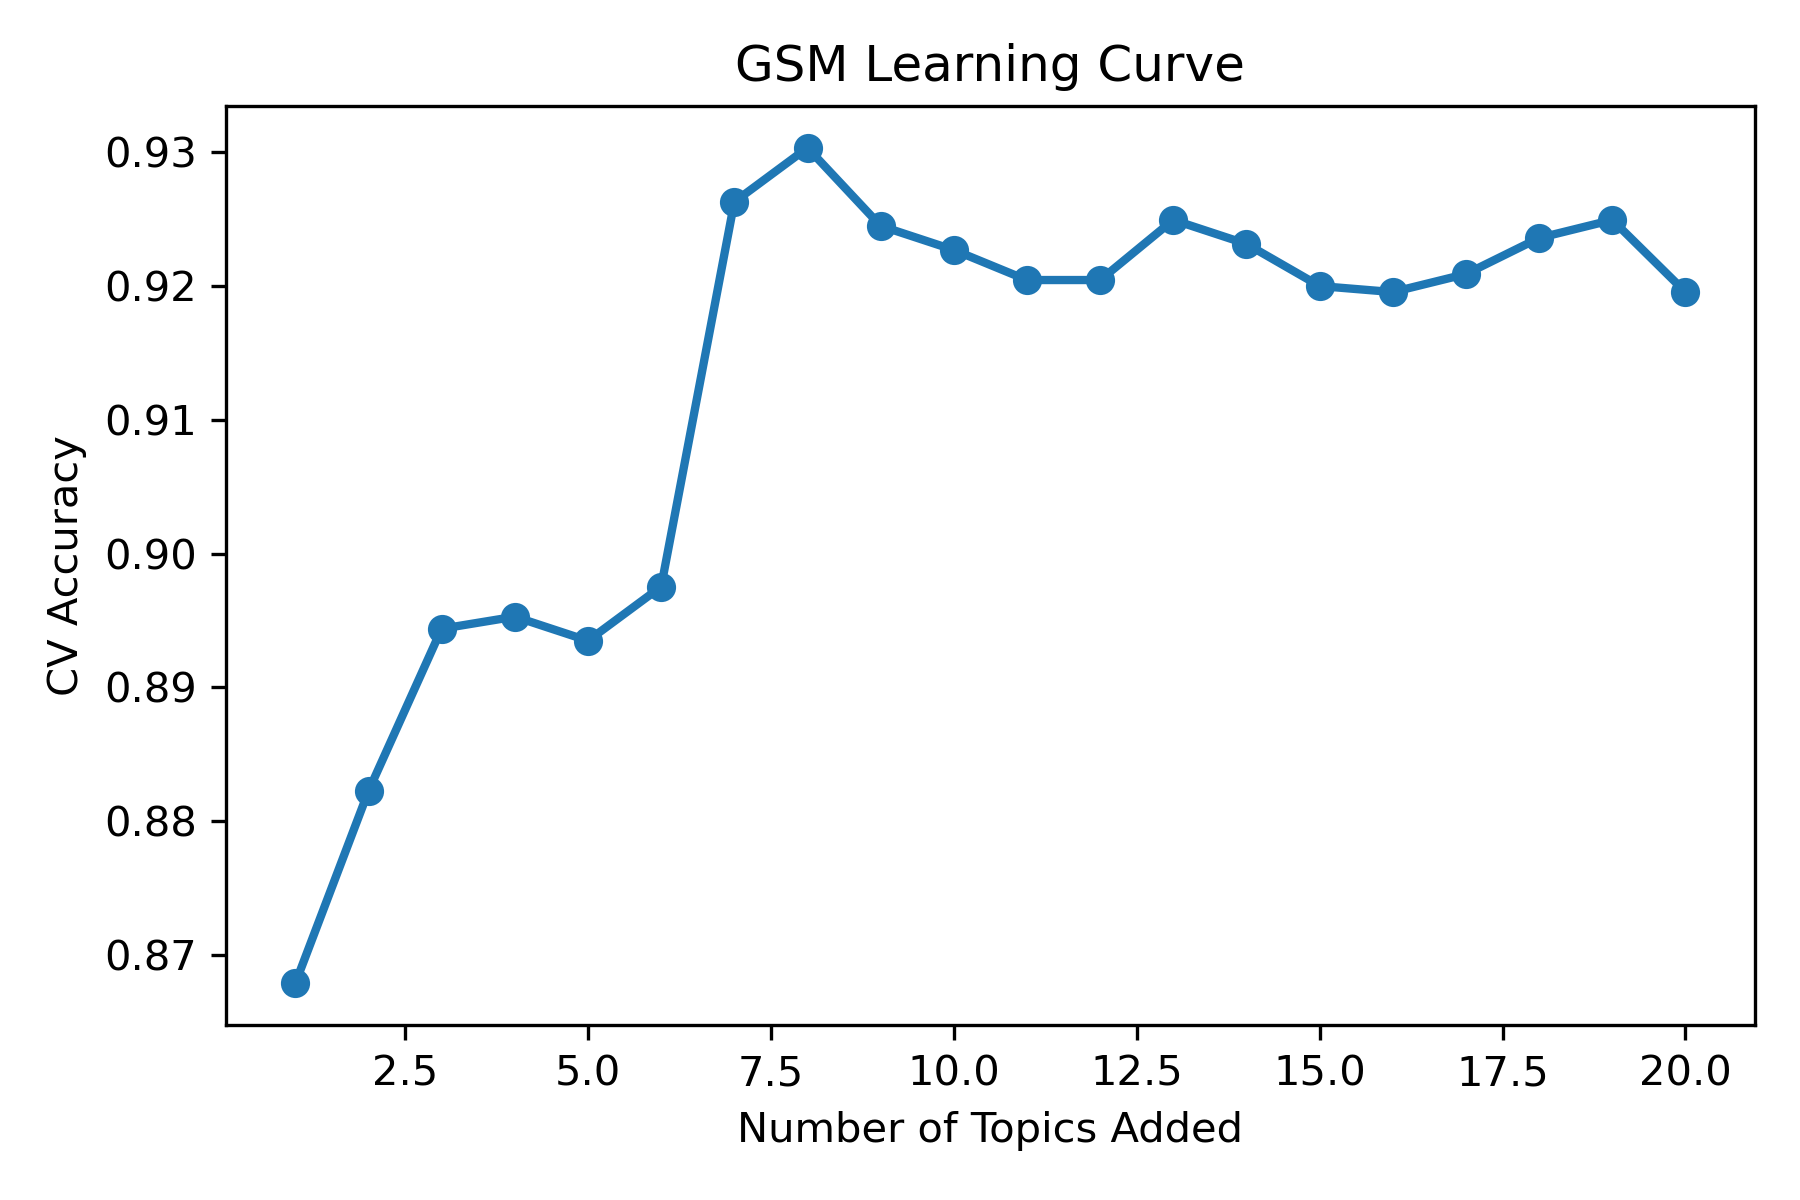

The data file committed next to this chart (first rows):
n_topics, cv_acc
1, 0.8679
2, 0.8822
3, 0.8944
4, 0.8953
5, 0.8935
6, 0.8975
7, 0.9263
8, 0.9303
9, 0.9245
10, 0.9227
11, 0.9204
12, 0.9204
13, 0.9249
14, 0.9231
15, 0.92
16, 0.9196
17, 0.9209
18, 0.9236
19, 0.9249
20, 0.9196
